Photos from the image-classification dataset "data" in the GitHub repository GaelDeHaro/215096_Practica2_Unidad2. Its 2 classes are: aloe vera, pasto.

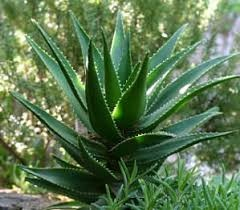
Label: aloe vera

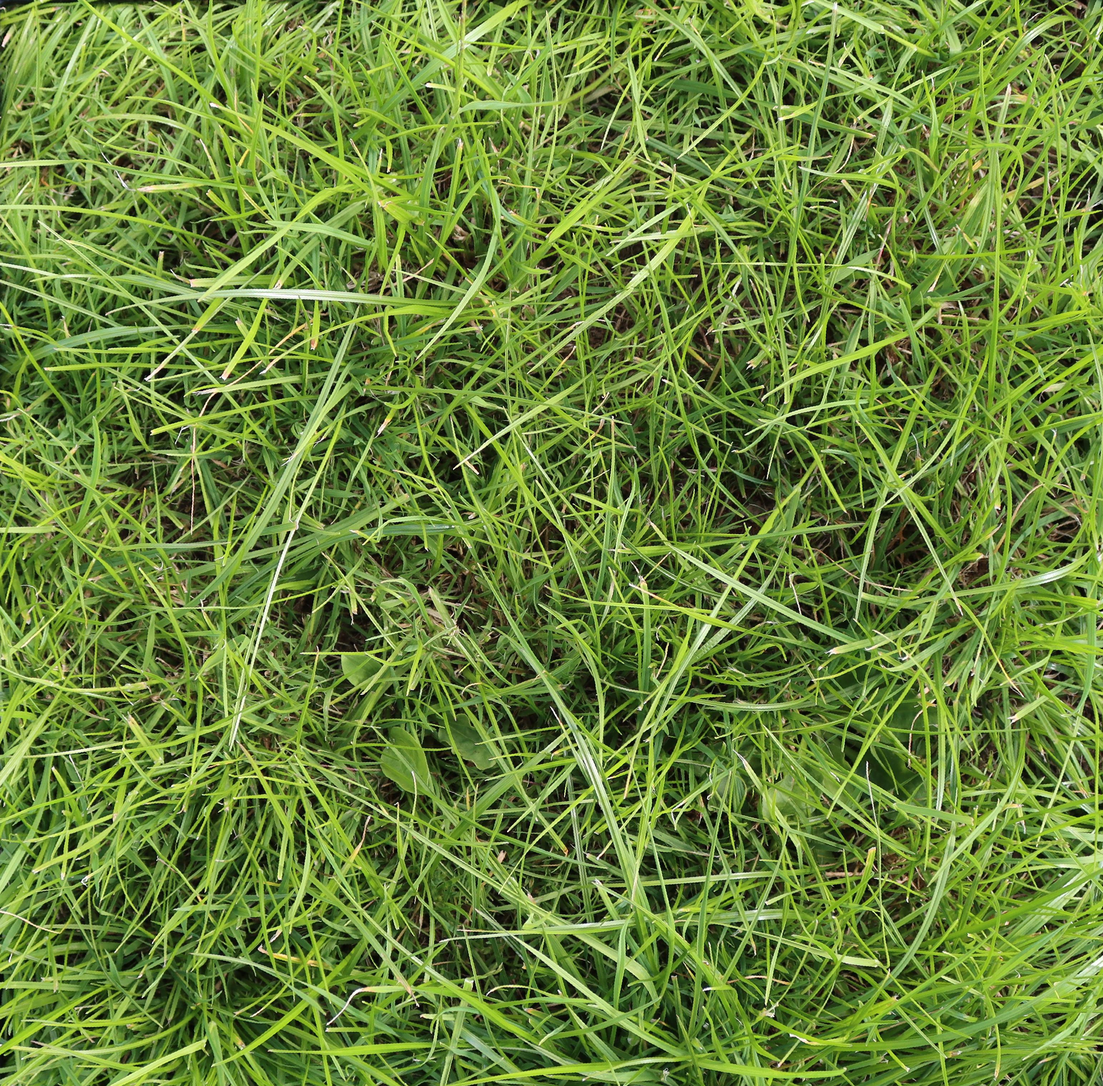
Label: pasto

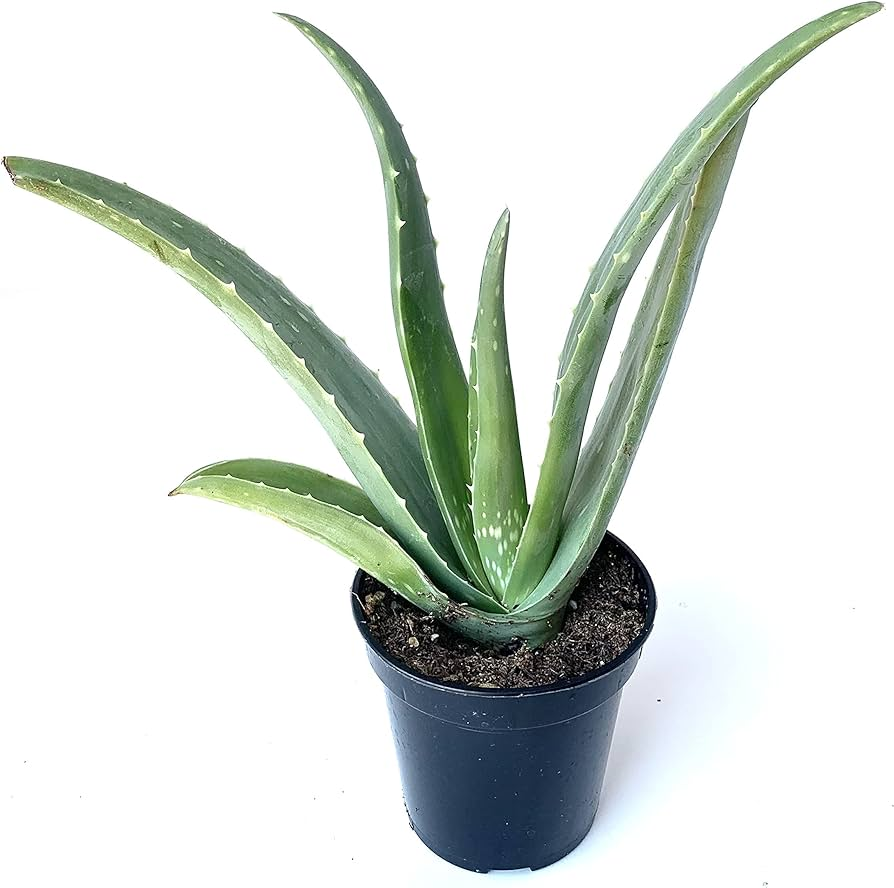
Label: aloe vera

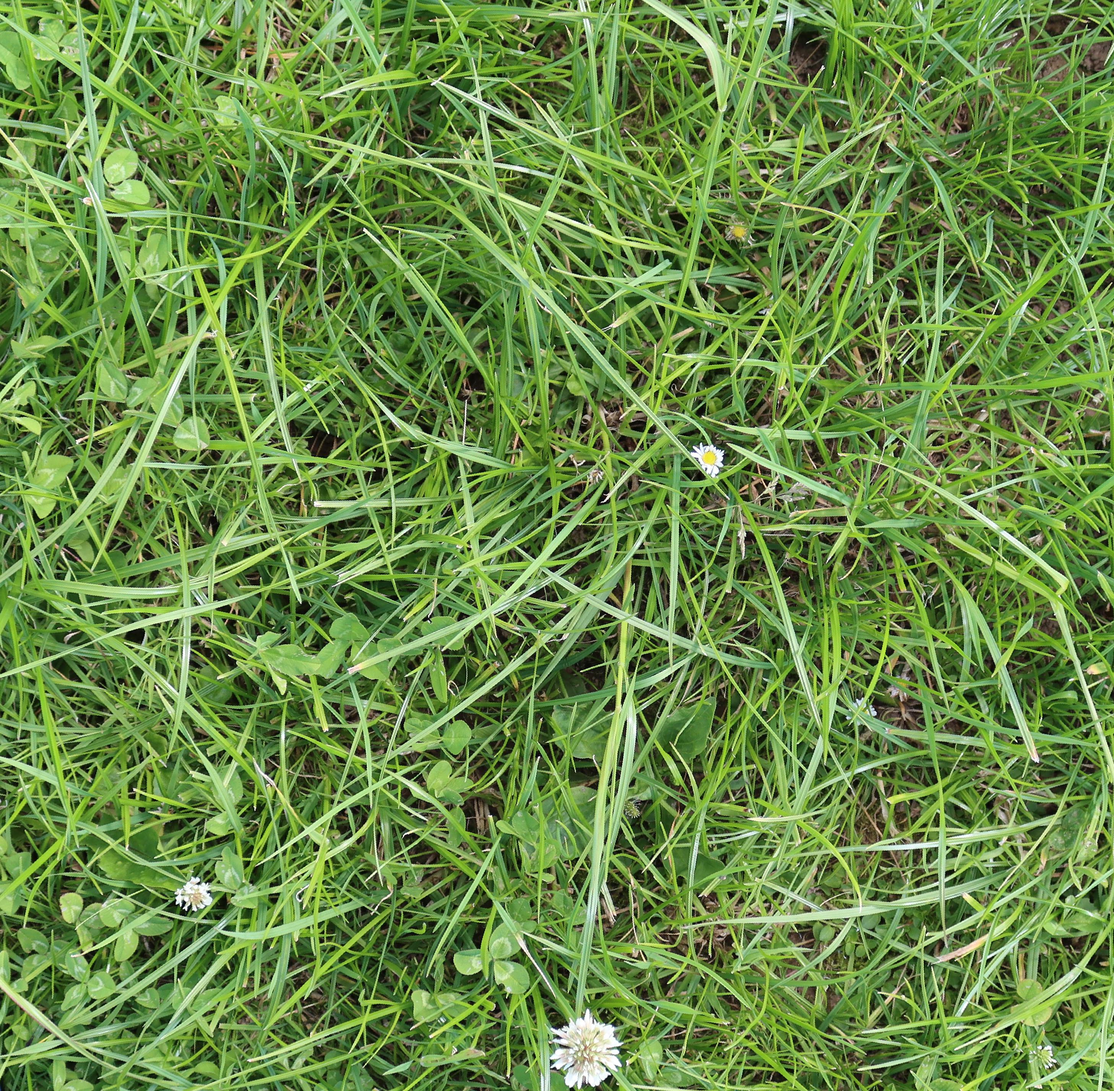
Label: pasto

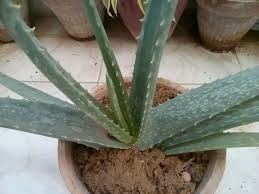
Label: aloe vera

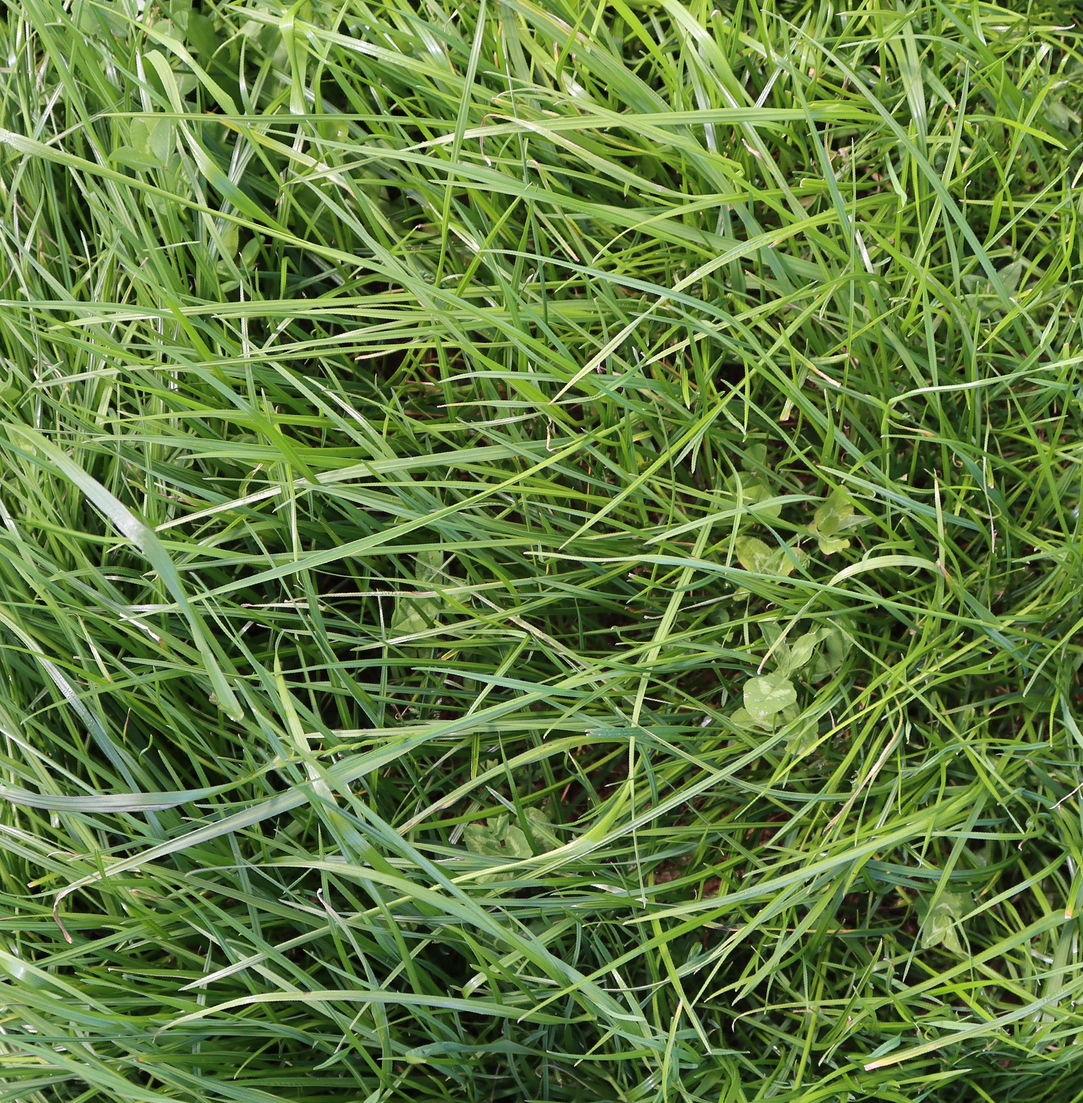
Label: pasto
